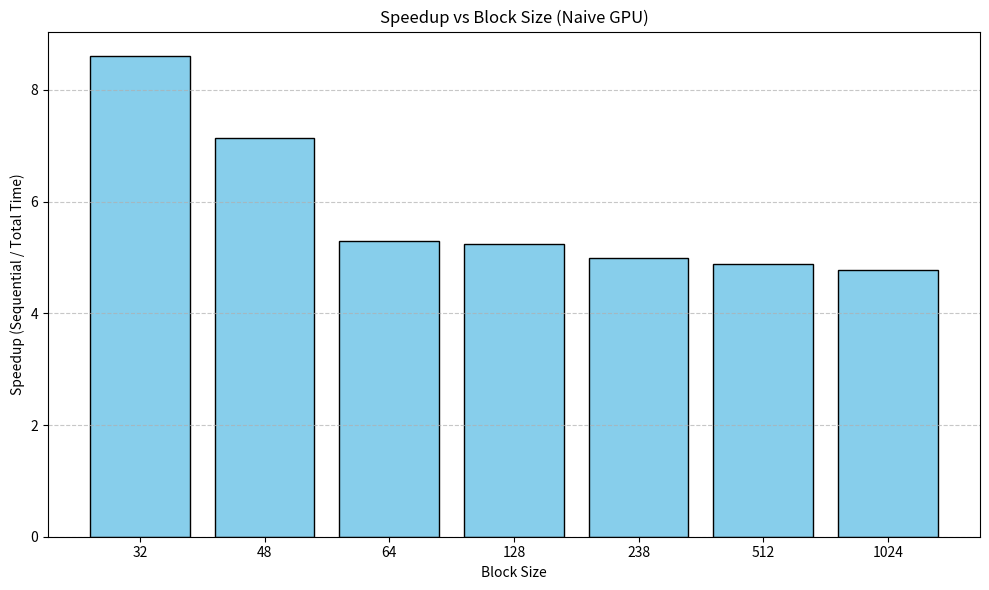

Python code for this plot:
import matplotlib.pyplot as plt
import numpy as np

# Data
block_sizes = ["32", "48", "64", "128", "238", "512", "1024"]  # Exclude "Sequential" for speedup
seq_time = 73645.657063 # Sequential time (ms)
gpu_times = [6188.47823, 7730.89194, 11045.76111, 11153.28836, 11841.079, 12062.66189, 12483.11424]
transfer_times = [65.40871, 67.11102, 75.00291, 72.85929, 72.73793, 67.72113, 73.16256]
cpu_times = [2295.81881, 2511.05785, 2787.24766, 2827.89445, 2850.81649, 2931.29683, 2891.78896]

# Compute total execution times for each block size
total_times = [gpu + transfer + cpu for gpu, transfer, cpu in zip(gpu_times, transfer_times, cpu_times)]

# Compute speedup for each block size
speedups = [seq_time / total for total in total_times]

# Bar Plot
plt.figure(figsize=(10, 6))
plt.bar(block_sizes, speedups, color="skyblue", edgecolor="black")
plt.xlabel("Block Size")
plt.ylabel("Speedup (Sequential / Total Time)")
plt.title("Speedup vs Block Size (Naive GPU)")
plt.grid(axis="y", linestyle="--", alpha=0.7)
plt.tight_layout()
plt.show()
